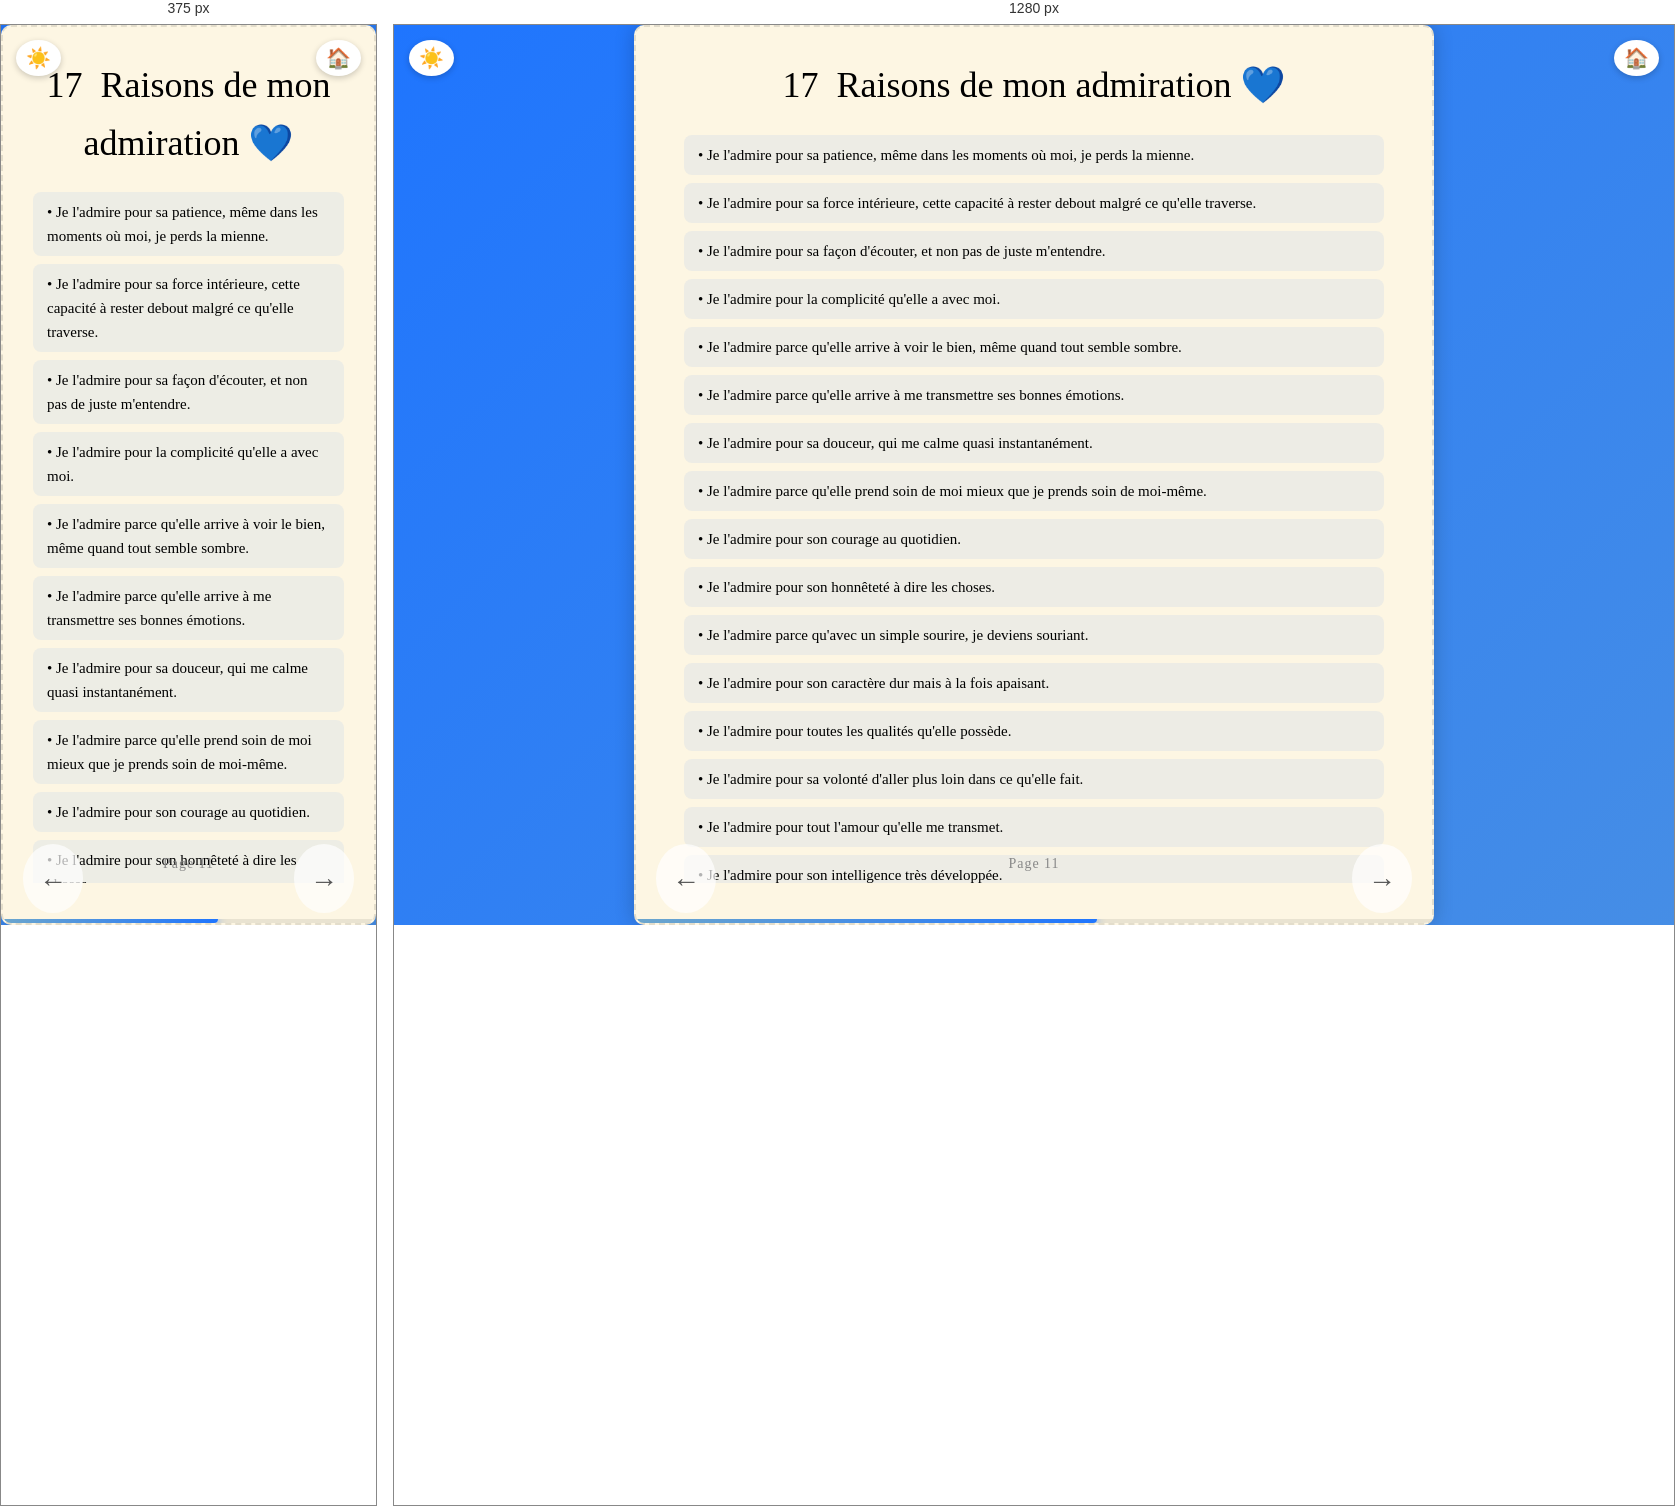
Rendered at 375 px and 1280 px, left to right.

<!-- file: page11.html -->
<!DOCTYPE html>
<html lang="fr">
<head>
  <meta charset="UTF-8" />
  <meta name="viewport" content="width=device-width, initial-scale=1.0" />
  <title>17 Raisons de mon admiration</title>
  <link rel="stylesheet" href="../style.css" />
  <link href="https://fonts.googleapis.com/css2?family=Great+Vibes&display=swap" rel="stylesheet" />
  <style>
    .liste-raisons {
      max-width: 700px;
      width: 100%;
      display: flex;
      flex-direction: column;
      gap: 8px;
      overflow-y: hidden;
      padding: 0 10px;
    }
    .raison-item {
      background: rgba(31, 117, 254, 0.07);
      border-radius: 8px;
      padding: 8px 14px;
      text-align: left;
      font-size: 15px;
      opacity: 0;
      transform: translateY(10px);
      animation: fadeInItem 0.4s forwards;
    }
    .raison-item:nth-child(1)  { animation-delay: 0.05s; }
    .raison-item:nth-child(2)  { animation-delay: 0.1s; }
    .raison-item:nth-child(3)  { animation-delay: 0.15s; }
    .raison-item:nth-child(4)  { animation-delay: 0.2s; }
    .raison-item:nth-child(5)  { animation-delay: 0.25s; }
    .raison-item:nth-child(6)  { animation-delay: 0.3s; }
    .raison-item:nth-child(7)  { animation-delay: 0.35s; }
    .raison-item:nth-child(8)  { animation-delay: 0.4s; }
    .raison-item:nth-child(9)  { animation-delay: 0.45s; }
    .raison-item:nth-child(10) { animation-delay: 0.5s; }
    .raison-item:nth-child(11) { animation-delay: 0.55s; }
    .raison-item:nth-child(12) { animation-delay: 0.6s; }
    .raison-item:nth-child(13) { animation-delay: 0.65s; }
    .raison-item:nth-child(14) { animation-delay: 0.7s; }
    .raison-item:nth-child(15) { animation-delay: 0.75s; }
    .raison-item:nth-child(16) { animation-delay: 0.8s; }
    .raison-item:nth-child(17) { animation-delay: 0.85s; }
    @keyframes fadeInItem {
      to { opacity: 1; transform: translateY(0); }
    }
    body.dark-mode .raison-item {
      background: rgba(255, 255, 255, 0.05);
    }
  </style>
</head>
<body>
  <button id="toggle-dark" title="Changer le thème">☀️</button>
  <a href="page02.html" id="home-btn" title="Sommaire">🏠</a>
  <div class="page-blanche" style="position: relative; justify-content: flex-start; padding-top: 20px;">
    <h1 class="titre-classique">17&nbsp;&nbsp;Raisons de mon admiration 💙</h1>
    <div class="liste-raisons">
      <div class="raison-item">• Je l'admire pour sa patience, même dans les moments où moi, je perds la mienne.</div>
      <div class="raison-item">• Je l'admire pour sa force intérieure, cette capacité à rester debout malgré ce qu'elle traverse.</div>
      <div class="raison-item">• Je l'admire pour sa façon d'écouter, et non pas de juste m'entendre.</div>
      <div class="raison-item">• Je l'admire pour la complicité qu'elle a avec moi.</div>
      <div class="raison-item">• Je l'admire parce qu'elle arrive à voir le bien, même quand tout semble sombre.</div>
      <div class="raison-item">• Je l'admire parce qu'elle arrive à me transmettre ses bonnes émotions.</div>
      <div class="raison-item">• Je l'admire pour sa douceur, qui me calme quasi instantanément.</div>
      <div class="raison-item">• Je l'admire parce qu'elle prend soin de moi mieux que je prends soin de moi-même.</div>
      <div class="raison-item">• Je l'admire pour son courage au quotidien.</div>
      <div class="raison-item">• Je l'admire pour son honnêteté à dire les choses.</div>
      <div class="raison-item">• Je l'admire parce qu'avec un simple sourire, je deviens souriant.</div>
      <div class="raison-item">• Je l'admire pour son caractère dur mais à la fois apaisant.</div>
      <div class="raison-item">• Je l'admire pour toutes les qualités qu'elle possède.</div>
      <div class="raison-item">• Je l'admire pour sa volonté d'aller plus loin dans ce qu'elle fait.</div>
      <div class="raison-item">• Je l'admire pour tout l'amour qu'elle me transmet.</div>
      <div class="raison-item">• Je l'admire pour son intelligence très développée.</div>
      <div class="raison-item">• Je l'admire parce que, tout simplement, elle est Enola. Et ça, c'est extraordinaire.</div>
    </div>
    <div class="numero-page" style="position: absolute; bottom: 20px; left: 50%; transform: translateX(-50%);">Page 11</div>
    <div class="progress-bar-container">
      <div class="progress-bar-fill" style="width: calc(11 / 19 * 100%)"></div>
    </div>
    <a href="page10.html" class="fleche-gauche">←</a>
    <a href="page12.html" class="fleche-droite">→</a>
  </div>
  <script>
    const btn = document.getElementById('toggle-dark');
    const dark = localStorage.getItem('dark') === 'true';
    if (dark) { document.body.classList.add('dark-mode'); btn.textContent = '🌙'; }
    btn.addEventListener('click', () => {
      document.body.classList.toggle('dark-mode');
      const isDark = document.body.classList.contains('dark-mode');
      btn.textContent = isDark ? '🌙' : '☀️';
      localStorage.setItem('dark', isDark);
    });
    document.querySelectorAll('a').forEach(link => {
      link.addEventListener('click', function (e) {
        const href = this.getAttribute('href');
        if (href && !href.startsWith('#') && !href.startsWith('javascript')) {
          e.preventDefault();
          document.body.classList.add('fade-out');
          setTimeout(() => { window.location.href = href; }, 600);
        }
      });
    });
  </script>
</body>
</html>


/* @media block from style.css */
@media (min-width: 768px) {
  .portrait-grid {
    grid-template-columns: 1fr 1fr;
  }
}